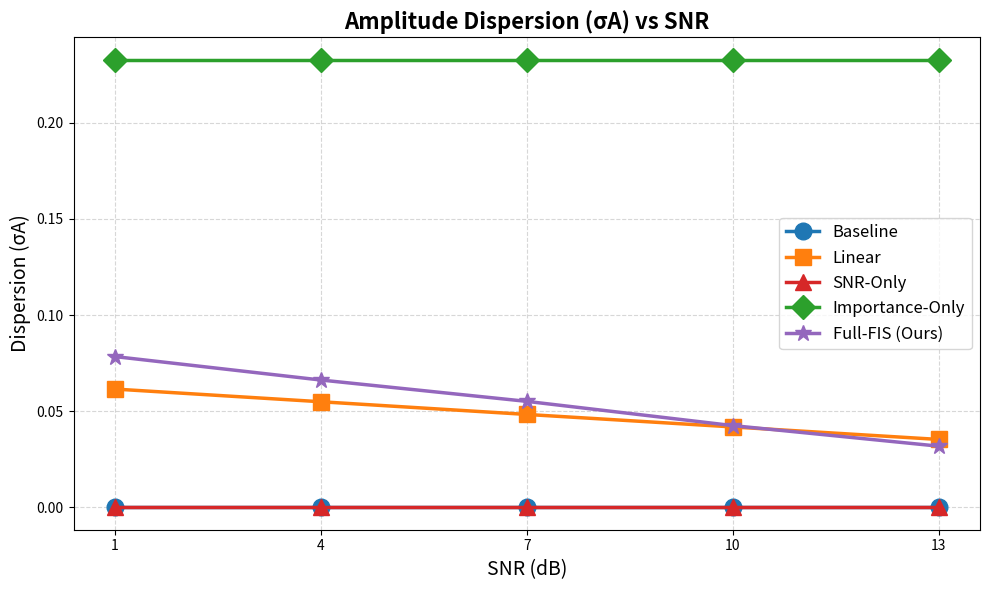
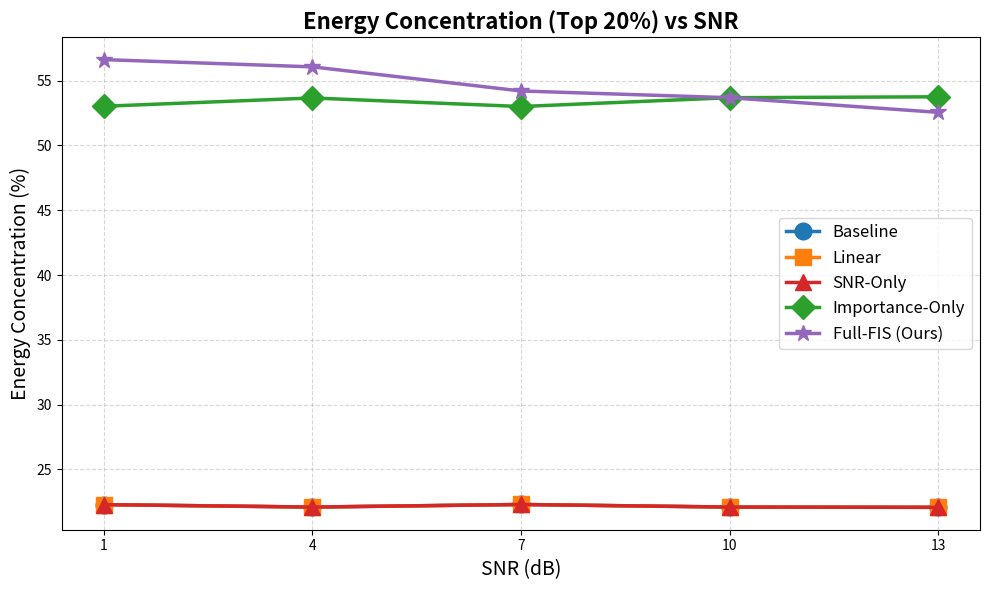
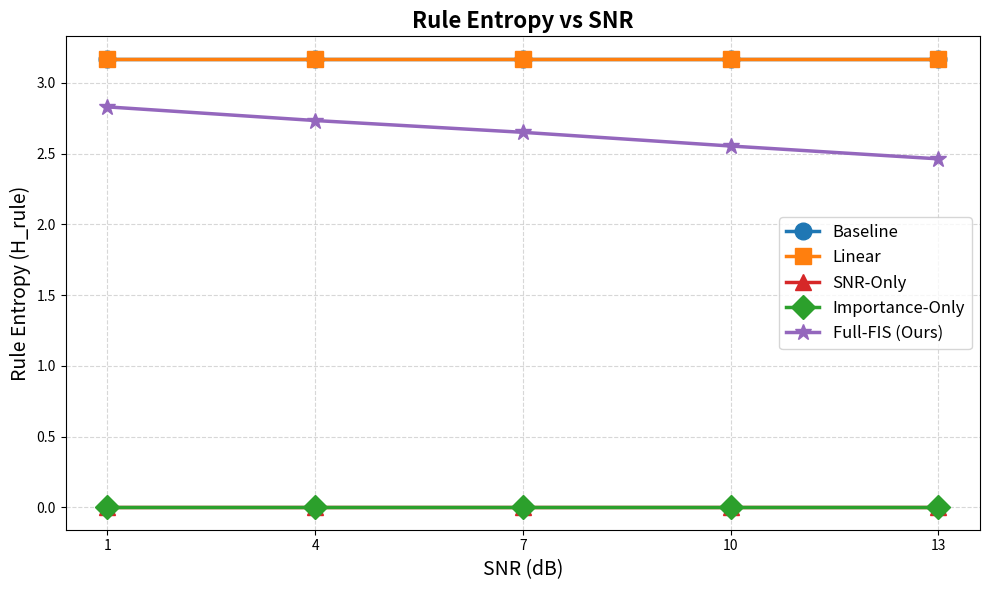
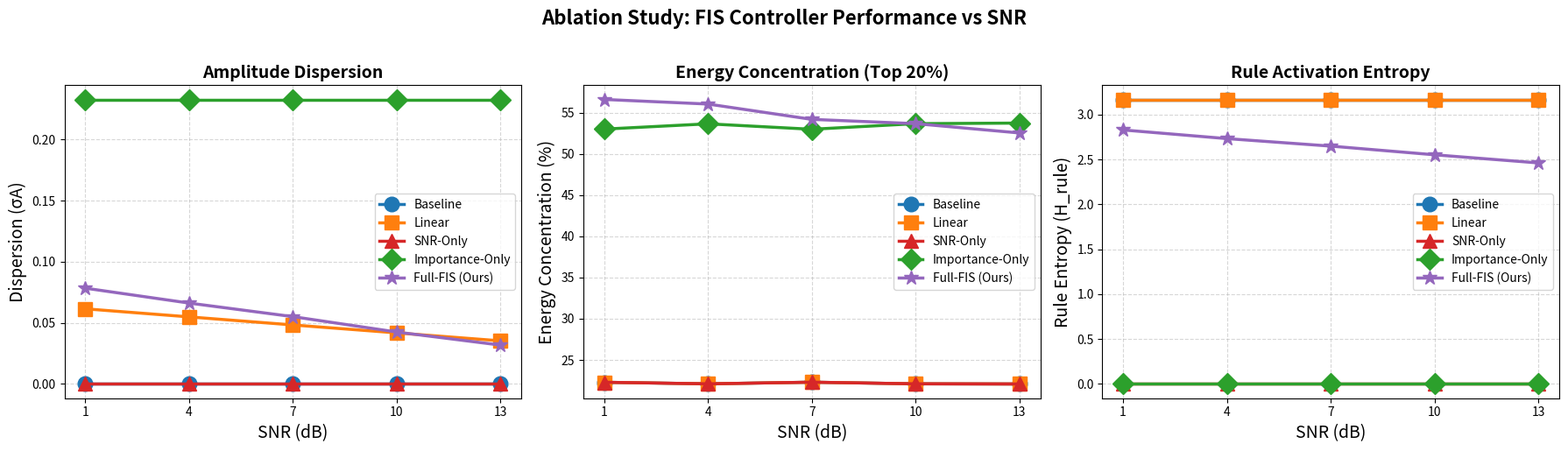

Write the Python code that produced these figures, in order.
"""
Vẽ LINE PLOTS cho báo cáo - Tất cả SNR trên cùng 1 ảnh
Dữ liệu được lấy trực tiếp từ bảng kết quả
"""
import numpy as np
import matplotlib.pyplot as plt
import os

# =========================================================
# DỮ LIỆU TỪ BẢNG KẾT QUẢ (điền vào đây)
# =========================================================

snr_values = [1.0, 4.0, 7.0, 10.0, 13.0]

# Baseline
baseline = {
    'sigma_A': [0.0000, 0.0000, 0.0000, 0.0000, 0.0000],
    'E_top20': [22.29, 22.10, 22.30, 22.10, 22.08],
    'H_rule': [3.1699, 3.1699, 3.1699, 3.1699, 3.1699],
}

# Linear
linear = {
    'sigma_A': [0.0615, 0.0549, 0.0483, 0.0418, 0.0353],
    'E_top20': [22.29, 22.10, 22.30, 22.10, 22.08],
    'H_rule': [3.1699, 3.1699, 3.1699, 3.1699, 3.1699],
}

# SNR-Only
snr_only = {
    'sigma_A': [0.0000, 0.0000, 0.0000, 0.0000, 0.0000],
    'E_top20': [22.29, 22.10, 22.30, 22.10, 22.08],
    'H_rule': [0.0000, 0.0000, 0.0000, 0.0000, 0.0000],
}

# Importance-Only
importance_only = {
    'sigma_A': [0.2328, 0.2328, 0.2328, 0.2328, 0.2328],
    'E_top20': [53.02, 53.66, 53.00, 53.68, 53.75],
    'H_rule': [0.0000, 0.0000, 0.0000, 0.0000, 0.0000],
}

# Full-FIS (Ours)
full = {
    'sigma_A': [0.0784, 0.0662, 0.0551, 0.0425, 0.0318],
    'E_top20': [56.62, 56.06, 54.20, 53.68, 52.55],
    'H_rule': [2.8298, 2.7334, 2.6500, 2.5532, 2.4625],
}

# =========================================================
# CẤU HÌNH VẼ
# =========================================================

modes = {
    'Baseline': baseline,
    'Linear': linear,
    'SNR-Only': snr_only,
    'Importance-Only': importance_only,
    'Full-FIS (Ours)': full,
}

colors = {
    'Baseline': '#1f77b4',           # blue
    'Linear': '#ff7f0e',              # orange
    'SNR-Only': '#d62728',            # red
    'Importance-Only': '#2ca02c',     # green
    'Full-FIS (Ours)': '#9467bd',     # purple
}

markers = {
    'Baseline': 'o',
    'Linear': 's',
    'SNR-Only': '^',
    'Importance-Only': 'D',
    'Full-FIS (Ours)': '*',
}

# =========================================================
# VẼ ẢNH
# =========================================================

def plot_comparison():
    """Vẽ tất cả 3 metrics trên cùng 1 ảnh lớn"""
    
    fig, axes = plt.subplots(1, 3, figsize=(18, 5))
    fig.suptitle('Ablation Study: FIS Controller Performance vs SNR', fontsize=16, fontweight='bold', y=1.02)
    
    # ----- Plot 1: Dispersion (σA) -----
    for name, data in modes.items():
        axes[0].plot(snr_values, data['sigma_A'], 
                    marker=markers[name], linewidth=2.5, markersize=12,
                    color=colors[name], label=name)
    
    axes[0].set_xlabel('SNR (dB)', fontsize=14)
    axes[0].set_ylabel('Dispersion (σA)', fontsize=14)
    axes[0].set_title('Amplitude Dispersion', fontsize=14, fontweight='bold')
    axes[0].legend(fontsize=10, loc='best')
    axes[0].grid(True, linestyle='--', alpha=0.5)
    axes[0].set_xticks(snr_values)
    
    # ----- Plot 2: Energy Concentration (E_top20) -----
    for name, data in modes.items():
        axes[1].plot(snr_values, data['E_top20'], 
                    marker=markers[name], linewidth=2.5, markersize=12,
                    color=colors[name], label=name)
    
    axes[1].set_xlabel('SNR (dB)', fontsize=14)
    axes[1].set_ylabel('Energy Concentration (%)', fontsize=14)
    axes[1].set_title('Energy Concentration (Top 20%)', fontsize=14, fontweight='bold')
    axes[1].legend(fontsize=10, loc='best')
    axes[1].grid(True, linestyle='--', alpha=0.5)
    axes[1].set_xticks(snr_values)
    
    # ----- Plot 3: Rule Entropy (H_rule) -----
    for name, data in modes.items():
        axes[2].plot(snr_values, data['H_rule'], 
                    marker=markers[name], linewidth=2.5, markersize=12,
                    color=colors[name], label=name)
    
    axes[2].set_xlabel('SNR (dB)', fontsize=14)
    axes[2].set_ylabel('Rule Entropy (H_rule)', fontsize=14)
    axes[2].set_title('Rule Activation Entropy', fontsize=14, fontweight='bold')
    axes[2].legend(fontsize=10, loc='best')
    axes[2].grid(True, linestyle='--', alpha=0.5)
    axes[2].set_xticks(snr_values)
    
    plt.tight_layout()
    
    # Lưu ảnh
    save_dir = 'report_plots'
    os.makedirs(save_dir, exist_ok=True)
    
    output_path = os.path.join(save_dir, 'ablation_study_comparison.png')
    plt.savefig(output_path, dpi=300, bbox_inches='tight')
    print(f"✅ Đã lưu: {output_path}")
    
    # Ảnh riêng cho từng metric
    plot_sigma_A(save_dir)
    plot_E_top20(save_dir)
    plot_H_rule(save_dir)
    
    plt.show()
    plt.close()


def plot_sigma_A(save_dir):
    """Vẽ riêng σA"""
    fig, ax = plt.subplots(figsize=(10, 6))
    
    for name, data in modes.items():
        ax.plot(snr_values, data['sigma_A'], 
               marker=markers[name], linewidth=2.5, markersize=12,
               color=colors[name], label=name)
    
    ax.set_xlabel('SNR (dB)', fontsize=14)
    ax.set_ylabel('Dispersion (σA)', fontsize=14)
    ax.set_title('Amplitude Dispersion (σA) vs SNR', fontsize=16, fontweight='bold')
    ax.legend(fontsize=12)
    ax.grid(True, linestyle='--', alpha=0.5)
    ax.set_xticks(snr_values)
    
    plt.tight_layout()
    path = os.path.join(save_dir, 'sigma_A_vs_SNR.png')
    plt.savefig(path, dpi=300)
    print(f"✅ Đã lưu: {path}")
    plt.close()


def plot_E_top20(save_dir):
    """Vẽ riêng E_top20"""
    fig, ax = plt.subplots(figsize=(10, 6))
    
    for name, data in modes.items():
        ax.plot(snr_values, data['E_top20'], 
               marker=markers[name], linewidth=2.5, markersize=12,
               color=colors[name], label=name)
    
    ax.set_xlabel('SNR (dB)', fontsize=14)
    ax.set_ylabel('Energy Concentration (%)', fontsize=14)
    ax.set_title('Energy Concentration (Top 20%) vs SNR', fontsize=16, fontweight='bold')
    ax.legend(fontsize=12)
    ax.grid(True, linestyle='--', alpha=0.5)
    ax.set_xticks(snr_values)
    
    plt.tight_layout()
    path = os.path.join(save_dir, 'E_top20_vs_SNR.png')
    plt.savefig(path, dpi=300)
    print(f"✅ Đã lưu: {path}")
    plt.close()


def plot_H_rule(save_dir):
    """Vẽ riêng H_rule"""
    fig, ax = plt.subplots(figsize=(10, 6))
    
    for name, data in modes.items():
        ax.plot(snr_values, data['H_rule'], 
               marker=markers[name], linewidth=2.5, markersize=12,
               color=colors[name], label=name)
    
    ax.set_xlabel('SNR (dB)', fontsize=14)
    ax.set_ylabel('Rule Entropy (H_rule)', fontsize=14)
    ax.set_title('Rule Entropy vs SNR', fontsize=16, fontweight='bold')
    ax.legend(fontsize=12)
    ax.grid(True, linestyle='--', alpha=0.5)
    ax.set_xticks(snr_values)
    
    plt.tight_layout()
    path = os.path.join(save_dir, 'H_rule_vs_SNR.png')
    plt.savefig(path, dpi=300)
    print(f"✅ Đã lưu: {path}")
    plt.close()


if __name__ == '__main__':
    plot_comparison()
